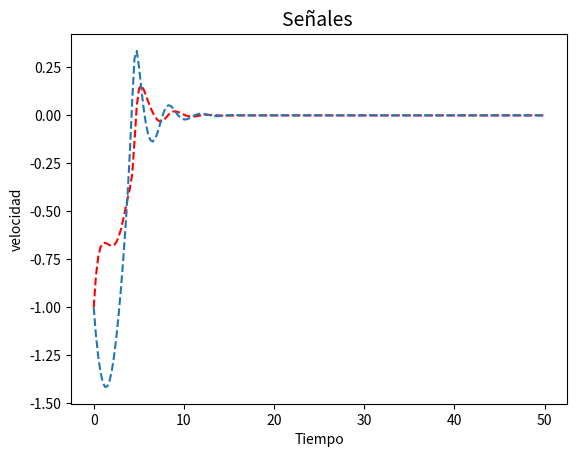
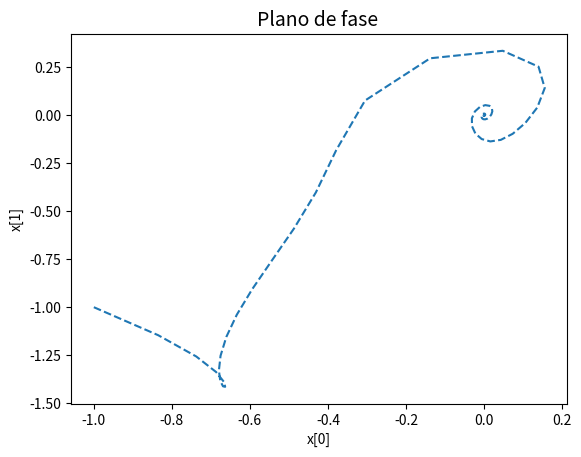

The matplotlib source for these figures, in order:
import math
import matplotlib.pyplot as plt
from scipy.integrate import odeint
import numpy as np
from sympy import sin,cos

#codigo base
# VARIABLES
alfa = 1
a = 1
beta = 1
c1 = 1 #debe ser mayor a 0
vr = 1 #solo se puede dar velocidad lineal y angular
wr = math.radians(50)
gamma = 1
n = 1
c2 = 1
a = 2

#POSICIONES
#xe = np.array([5,7,9,10,7])
#ye = np.array([1,2,3,4])
num_datos = 50
t = np.linspace(0,2*np.pi,num_datos) #por defecto son 50 valores 
r = 10
xe = np.zeros(num_datos)
ye = np.zeros(num_datos)
fi = np.zeros(num_datos)
xe = r*np.cos(t)
ye = r*np.sin(t)
v  = np.zeros(xe.shape)
w  = np.zeros(xe.shape)
#print(xe.shape)
#plt.plot(xe,ye)
#plt.show()
dxdt = np.zeros(num_datos)
print(xe[1])
print(ye[1])

def dynamicsStateSpace(x,t):
    fi = (math.pi/2)*((x[1]*vr)/(1+(x[1]*vr)**2))
    v = vr*cos(x[2])+c1*x[0]
    w = (1/(1+(fi*x[0]*vr)))*((gamma*n*x[1]*vr)+(wr)+(fi*(vr**2*sin(x[2])+x[1]*a))+(c2*gamma*(x[2]+fi)))
    dxdt = [w*x[1]-v+vr*cos(x[2]), -w*x[0]+vr*sin(x[2]),wr-w]
    return dxdt

initialState = np.array([-1,-1,-1])
simulationTime = np.linspace(0, 50, 200)
# generate the state-space trajectory
solutionState = odeint(dynamicsStateSpace, initialState, simulationTime)

plt.figure()
fig,axes = plt.subplots()
plt.title('Señales ', fontsize=14)
plt.xlabel('Tiempo')
plt.ylabel('velocidad')
axes.plot(simulationTime,solutionState[:, 0],'--',color ='r')
axes.plot(simulationTime,solutionState[:, 1],'--')
#axes.plot(simulationTime,solutionState[:, 2],'--')
#axes.plot(solutionState[:, 0],solutionState[:, 1],'--')
plt.savefig('señales.png', dpi=600)

plt.figure()
fig,axes = plt.subplots()
plt.title('Plano de fase ', fontsize=14)
plt.xlabel('x[0]')
plt.ylabel('x[1]')
axes.plot(solutionState[:, 0],solutionState[:, 1],'--')
plt.savefig('plano de fase.png', dpi=600)
